Dataset: Learning (GitHub, Amram15/RadarTesting). Classes: drinking, falling, picking up, sitting, standing, walking.

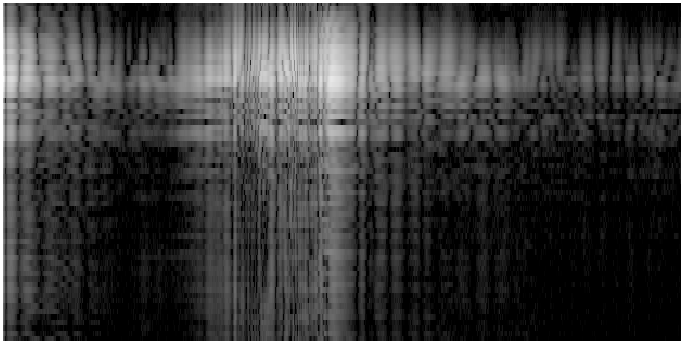
Label: drinking

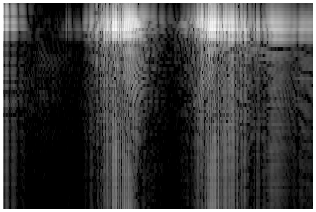
Label: picking up

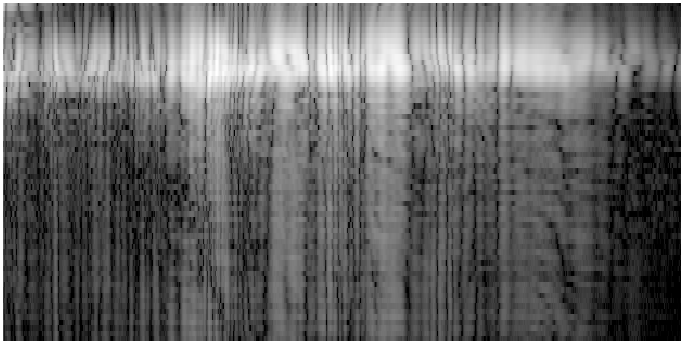
Label: standing

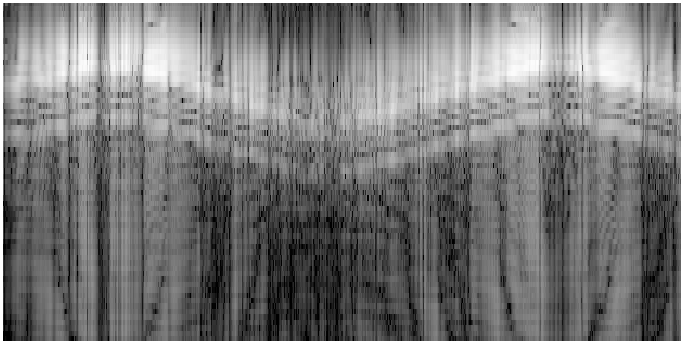
Label: walking

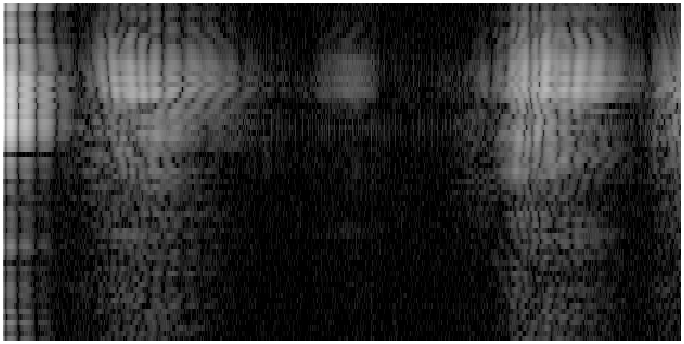
Label: drinking

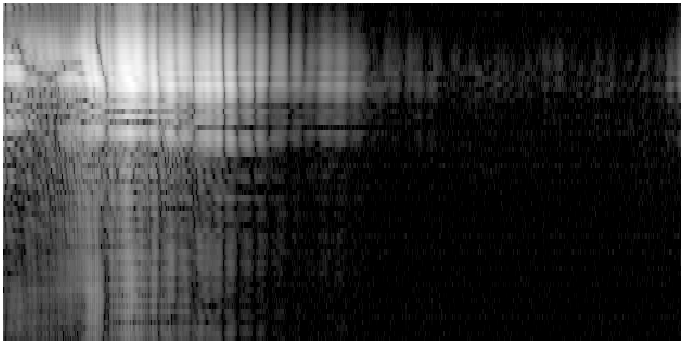
Label: sitting
